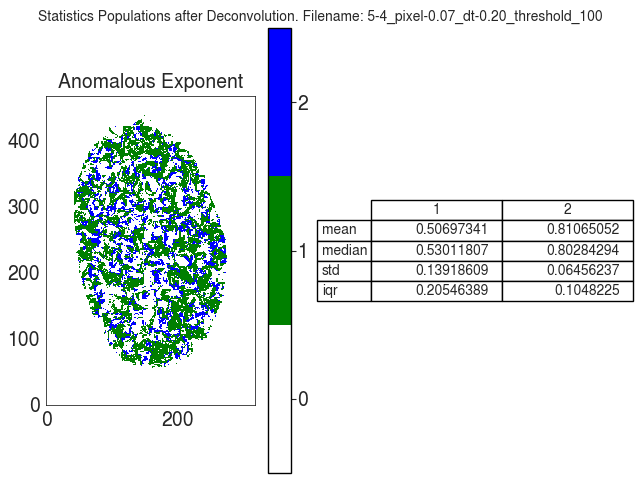

Data behind this chart, as committed beside it:
A
, 1, 2
mean, 0.507, 0.8107
median, 0.5301, 0.8028
std, 0.1392, 0.06456
iqr, 0.2055, 0.1048
